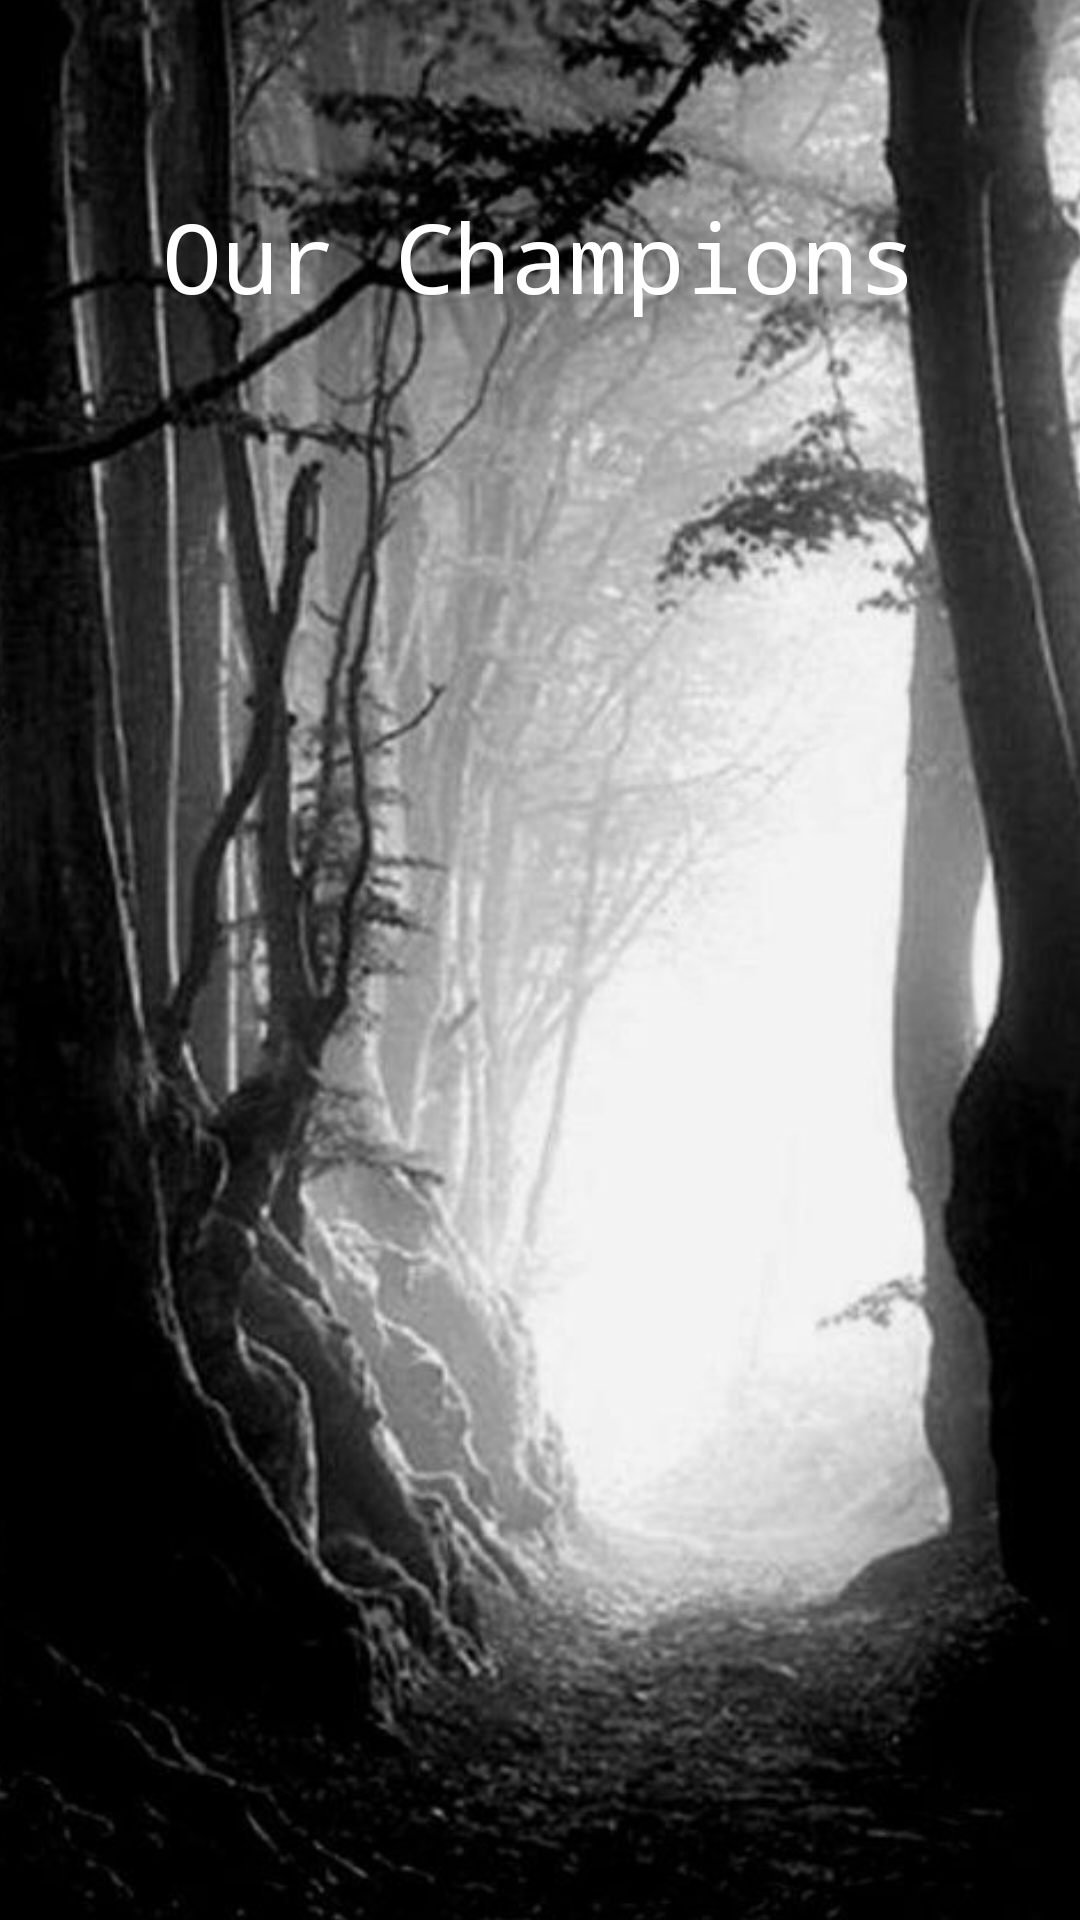

This screen was rendered from an Android layout file. Write that file and the resources it references.
<!-- AndroidManifest.xml: application theme Theme.HitOrHealGameApp -->
<!-- res/layout/activity_player_stat.xml -->
<?xml version="1.0" encoding="utf-8"?>
<androidx.constraintlayout.widget.ConstraintLayout xmlns:android="http://schemas.android.com/apk/res/android"
    xmlns:app="http://schemas.android.com/apk/res-auto"
    xmlns:tools="http://schemas.android.com/tools"
    android:layout_width="match_parent"
    android:layout_height="match_parent"
    tools:context=".PlayerStatActivity"
    >

    <ImageView
        android:id="@+id/imageView4"
        android:layout_width="461dp"
        android:layout_height="766dp"
        app:layout_constraintBottom_toBottomOf="parent"
        app:layout_constraintEnd_toEndOf="parent"
        app:layout_constraintStart_toStartOf="parent"
        app:layout_constraintTop_toTopOf="parent"
        app:srcCompat="@drawable/tree" />

    <androidx.recyclerview.widget.RecyclerView
        android:id="@+id/playersStat"
        android:layout_width="300dp"
        android:layout_height="match_parent"
        android:layout_marginTop="182dp"
        android:layout_marginBottom="128dp"
        android:background="@android:color/transparent"
        app:layout_constraintBottom_toBottomOf="parent"
        app:layout_constraintEnd_toEndOf="parent"
        app:layout_constraintTop_toTopOf="parent" />

    <TextView
        android:id="@+id/textView3"
        android:layout_width="wrap_content"
        android:layout_height="wrap_content"
        android:layout_marginTop="64dp"
        android:textSize="32sp"
        android:text="@string/our_champions"
        android:textColor="@color/white"
        app:layout_constraintEnd_toEndOf="parent"
        app:layout_constraintStart_toStartOf="parent"
        app:layout_constraintTop_toTopOf="parent"
        android:typeface="monospace"/>


</androidx.constraintlayout.widget.ConstraintLayout>
<!-- resources referenced by this layout -->
<resources>
  <color name="white">#FFFFFFFF</color>
  <!-- drawable tree: jpg bitmap (drawable-v24, 70066 bytes) -->
  <string name="our_champions">Our Champions</string>
  <style name="Theme.HitOrHealGameApp" parent="Theme.MaterialComponents.DayNight.DarkActionBar">
          
          <item name="colorPrimary">@color/purple_500</item>
          <item name="colorPrimaryVariant">@color/purple_700</item>
          <item name="colorOnPrimary">@color/white</item>
          
          <item name="colorSecondary">@color/teal_200</item>
          <item name="colorSecondaryVariant">@color/teal_700</item>
          <item name="colorOnSecondary">@color/black</item>
          
          <item name="android:statusBarColor" tools:targetApi="l">?attr/colorPrimaryVariant</item>
          
      </style>
  <color name="purple_500">#FF6200EE</color>
  <color name="purple_700">#19181B</color>
  <color name="teal_200">#FF03DAC5</color>
  <color name="teal_700">#FF018786</color>
  <color name="black">#FF000000</color>
</resources>
